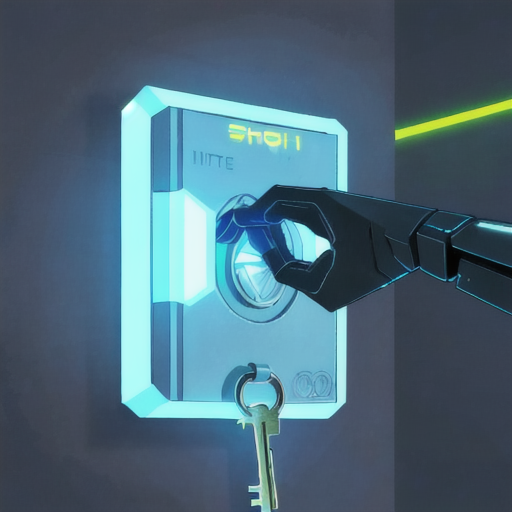
Generation parameters embedded in this image by AUTOMATIC1111 Stable Diffusion web UI or a fork of it (Forge, ...) (PNG 'parameters' text chunk):
sci-fi key holder, modern, futuristic
Steps: 20, Sampler: DPM adaptive, Schedule type: Automatic, CFG scale: 12, Seed: 2866729807, Size: 512x512, Model hash: 876b4c7ba5, Model: cetusMix_Whalefall2, Version: v1.10.1